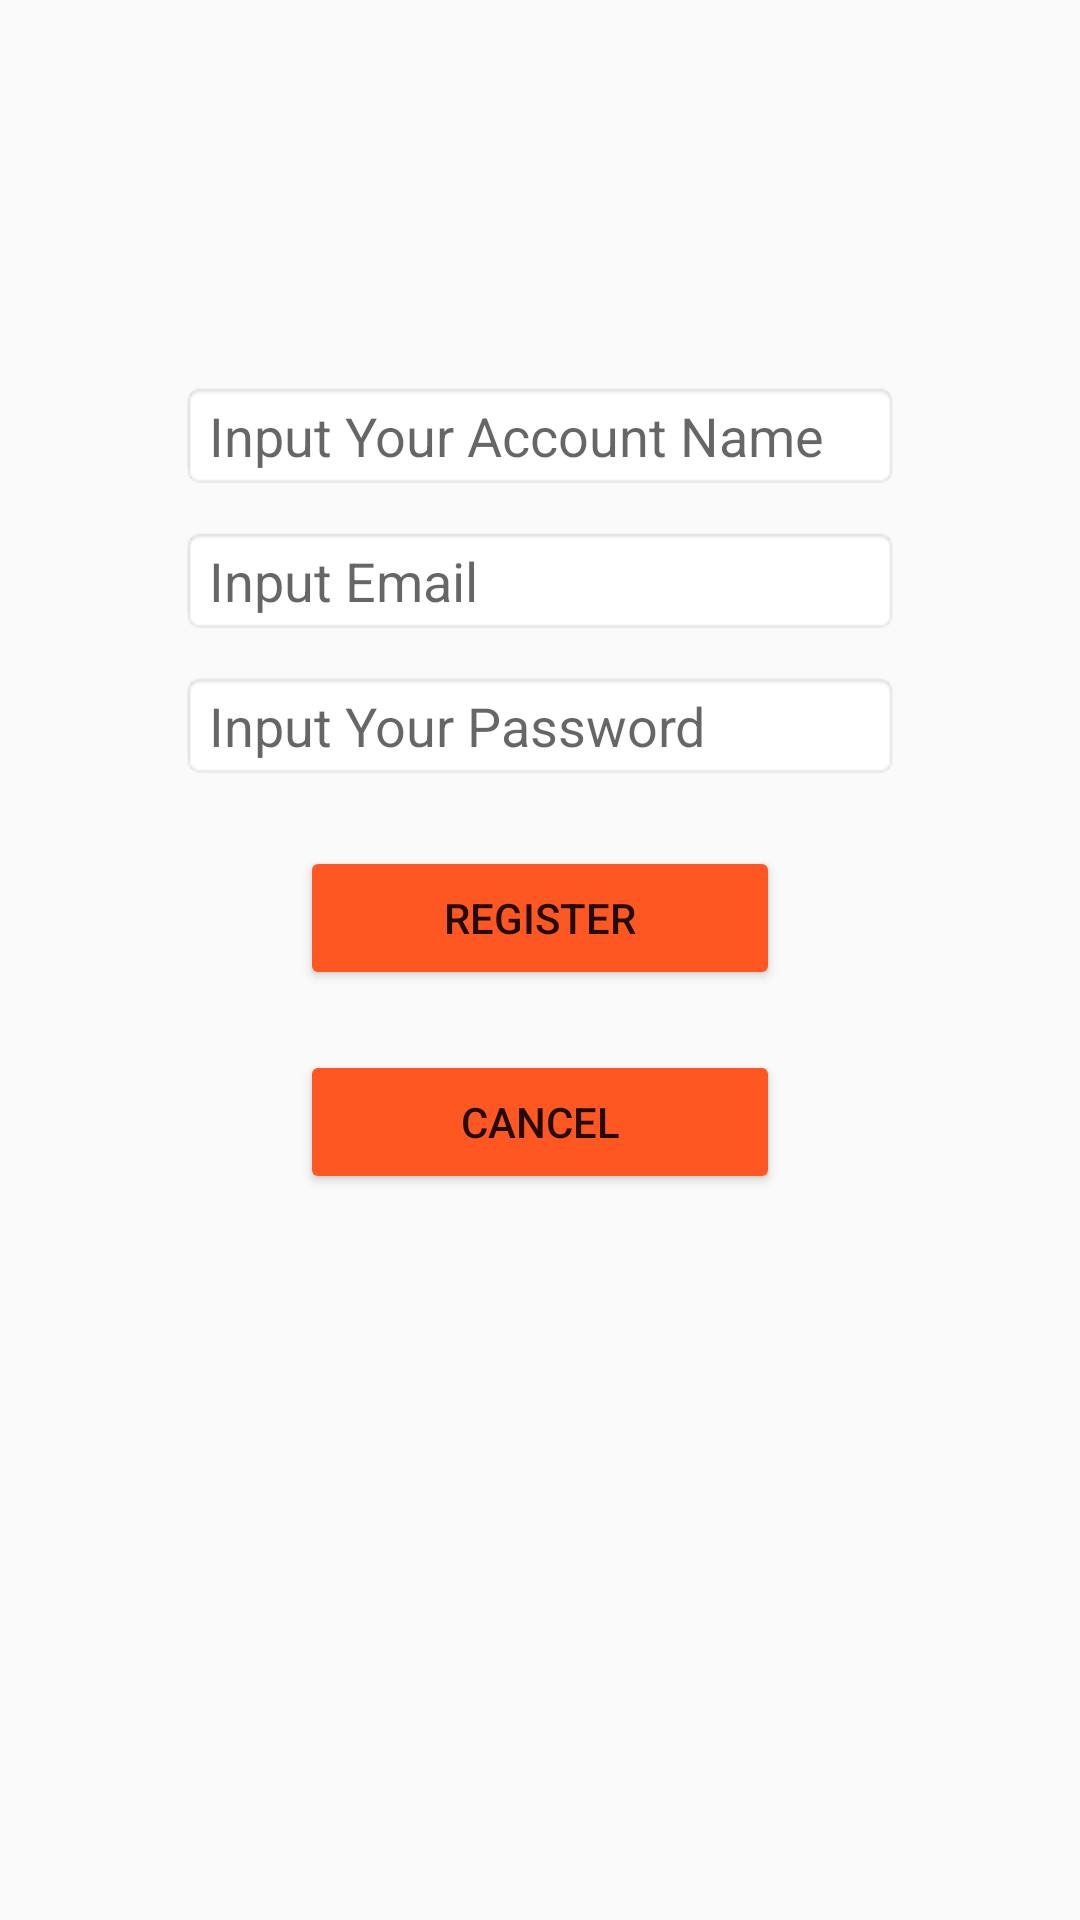

Layout XML and referenced resources for this Android screen:
<!-- AndroidManifest.xml: application theme Theme.Nav4.NoActionBar -->
<!-- res/layout/fragment_2.xml -->
<?xml version="1.0" encoding="utf-8"?>
<FrameLayout xmlns:android="http://schemas.android.com/apk/res/android"
    xmlns:app="http://schemas.android.com/apk/res-auto"
    xmlns:tools="http://schemas.android.com/tools"
    android:layout_width="match_parent"
    android:layout_height="match_parent"
    tools:context=".ui.login.Fragment2">

    
    <androidx.constraintlayout.widget.ConstraintLayout
        android:layout_width="match_parent"
        android:layout_height="match_parent">

        <TextView
            android:id="@+id/textView2"
            android:layout_width="wrap_content"
            android:layout_height="wrap_content"
            android:gravity="center"
            android:textColor="@color/black"
            android:textSize="20dp"
            app:layout_constraintBottom_toBottomOf="parent"
            app:layout_constraintEnd_toEndOf="parent"
            app:layout_constraintHorizontal_bias="0.498"
            app:layout_constraintStart_toStartOf="parent"
            app:layout_constraintTop_toTopOf="parent"
            app:layout_constraintVertical_bias="0.0" />

        <EditText
            android:id="@+id/register_Account"
            android:layout_width="0dp"
            android:layout_height="wrap_content"
            android:layout_marginStart="60dp"
            android:layout_marginTop="100dp"
            android:layout_marginEnd="60dp"
            android:background="@android:drawable/editbox_background"
            android:ems="10"
            android:hint="Input Your Account Name"
            android:inputType="textPersonName"
            app:layout_constraintEnd_toEndOf="parent"
            app:layout_constraintHorizontal_bias="0.497"
            app:layout_constraintStart_toStartOf="parent"
            app:layout_constraintTop_toBottomOf="@+id/textView2" />

        <EditText
            android:id="@+id/register_Password"
            android:layout_width="0dp"
            android:layout_height="wrap_content"
            android:layout_marginStart="60dp"
            android:layout_marginTop="12dp"
            android:layout_marginEnd="60dp"
            android:background="@android:drawable/editbox_background"
            android:ems="10"
            android:hint="Input Your Password"
            android:inputType="textPersonName"
            app:layout_constraintEnd_toEndOf="parent"
            app:layout_constraintHorizontal_bias="0.0"
            app:layout_constraintStart_toStartOf="parent"
            app:layout_constraintTop_toBottomOf="@+id/register_Email" />

        <Button
            android:id="@+id/register_btn"
            android:layout_width="0dp"
            android:layout_height="wrap_content"
            android:layout_marginStart="100dp"
            android:layout_marginTop="22dp"
            android:layout_marginEnd="100dp"
            android:backgroundTint="#FF5722"
            android:onClick="onRegister"
            android:text="Register"
            app:layout_constraintEnd_toEndOf="parent"
            app:layout_constraintHorizontal_bias="0.0"
            app:layout_constraintStart_toStartOf="parent"
            app:layout_constraintTop_toBottomOf="@+id/register_Password" />

        <EditText
            android:id="@+id/register_Email"
            android:layout_width="0dp"
            android:layout_height="wrap_content"
            android:layout_marginStart="60dp"
            android:layout_marginTop="12dp"
            android:layout_marginEnd="60dp"
            android:background="@android:drawable/editbox_background"
            android:ems="10"
            android:hint="Input Email"
            android:inputType="textPersonName"
            app:layout_constraintEnd_toEndOf="parent"
            app:layout_constraintHorizontal_bias="0.0"
            app:layout_constraintStart_toStartOf="parent"
            app:layout_constraintTop_toBottomOf="@+id/register_Account" />

        <Button
            android:id="@+id/btn_cancel"
            android:layout_width="0dp"
            android:layout_height="wrap_content"
            android:layout_marginStart="100dp"
            android:layout_marginTop="20dp"
            android:layout_marginEnd="100dp"
            android:backgroundTint="#FF5722"
            android:onClick="onCancel"
            android:text="Cancel"
            app:layout_constraintEnd_toEndOf="parent"
            app:layout_constraintHorizontal_bias="0.498"
            app:layout_constraintStart_toStartOf="parent"
            app:layout_constraintTop_toBottomOf="@+id/register_btn" />
    </androidx.constraintlayout.widget.ConstraintLayout>

</FrameLayout>
<!-- resources referenced by this layout -->
<resources>
  <color name="black">#FF000000</color>
  <style name="Theme.Nav4.NoActionBar">
          <item name="windowActionBar">false</item>
          <item name="windowNoTitle">true</item>
      </style>
</resources>
